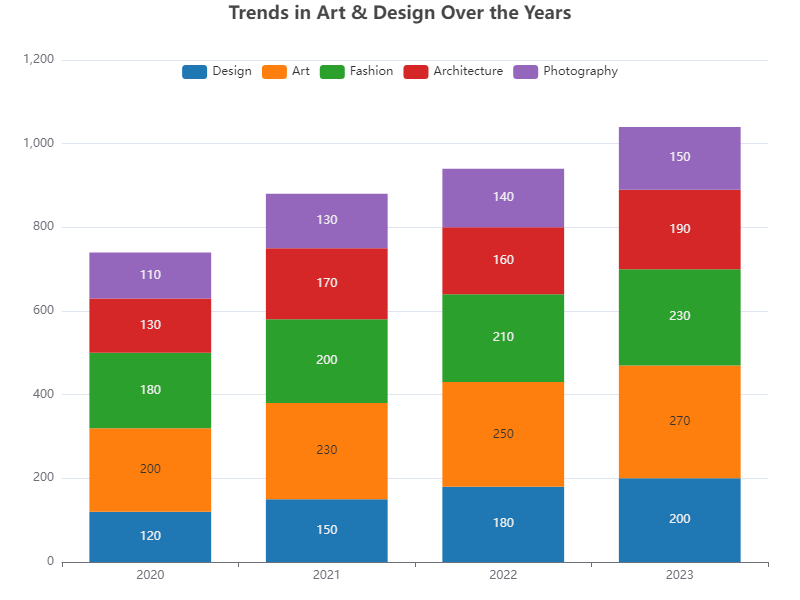

Data behind this chart, as committed beside it:
Category, 2020, 2021, 2022, 2023
Design, 120, 150, 180, 200
Art, 200, 230, 250, 270
Fashion, 180, 200, 210, 230
Architecture, 130, 170, 160, 190
Photography, 110, 130, 140, 150
